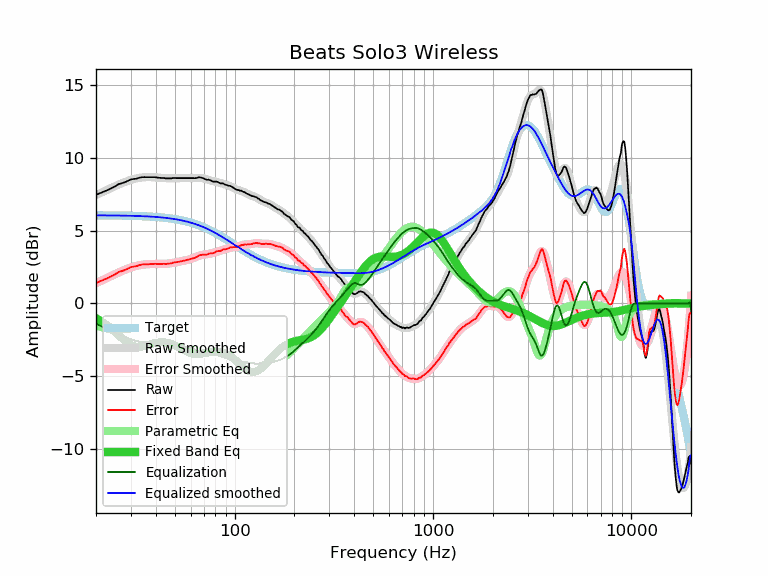

The table this chart was drawn from, first rows:
frequency, raw, error, smoothed, error_smoothed, equalization, parametric_eq, equalized_raw, equalized_smoothed, target
20, 7.47, 1.41, 7.45, 1.39, -1.39, -1.02, 6.08, 6.06, 6.06
21, 7.59, 1.53, 7.59, 1.53, -1.53, -1.18, 6.06, 6.06, 6.06
22, 7.71, 1.65, 7.72, 1.66, -1.66, -1.36, 6.05, 6.06, 6.06
23, 7.81, 1.76, 7.84, 1.79, -1.79, -1.55, 6.02, 6.06, 6.05
24, 7.94, 1.89, 7.96, 1.91, -1.91, -1.76, 6.03, 6.05, 6.05
25, 8.06, 2.01, 8.07, 2.02, -2.02, -1.97, 6.04, 6.05, 6.05
26, 8.21, 2.16, 8.17, 2.13, -2.13, -2.19, 6.08, 6.05, 6.05
27, 8.27, 2.23, 8.27, 2.23, -2.23, -2.39, 6.04, 6.04, 6.04
28, 8.34, 2.30, 8.36, 2.32, -2.32, -2.58, 6.02, 6.04, 6.04
29, 8.44, 2.41, 8.43, 2.40, -2.40, -2.73, 6.04, 6.03, 6.03
30, 8.53, 2.50, 8.50, 2.47, -2.47, -2.86, 6.06, 6.03, 6.03
31, 8.56, 2.54, 8.56, 2.53, -2.53, -2.94, 6.03, 6.02, 6.02
32, 8.58, 2.56, 8.60, 2.58, -2.58, -2.98, 6.00, 6.02, 6.02
33, 8.64, 2.63, 8.64, 2.63, -2.63, -2.99, 6.01, 6.01, 6.01
34, 8.68, 2.68, 8.66, 2.66, -2.66, -2.98, 6.02, 6.00, 6.00
35, 8.69, 2.69, 8.68, 2.68, -2.68, -2.94, 6.01, 6.00, 6.00
36, 8.68, 2.69, 8.69, 2.70, -2.70, -2.89, 5.98, 5.99, 5.99
37, 8.68, 2.70, 8.69, 2.71, -2.71, -2.84, 5.97, 5.98, 5.98
38, 8.68, 2.71, 8.69, 2.71, -2.71, -2.79, 5.97, 5.97, 5.97
39, 8.68, 2.72, 8.68, 2.72, -2.72, -2.75, 5.96, 5.96, 5.96
40, 8.68, 2.73, 8.67, 2.72, -2.72, -2.71, 5.96, 5.95, 5.95
41, 8.65, 2.71, 8.66, 2.72, -2.72, -2.68, 5.93, 5.94, 5.94
42, 8.64, 2.71, 8.64, 2.72, -2.72, -2.67, 5.92, 5.93, 5.93
43, 8.63, 2.72, 8.63, 2.72, -2.72, -2.66, 5.91, 5.91, 5.91
44, 8.63, 2.73, 8.62, 2.72, -2.72, -2.67, 5.91, 5.90, 5.90
45, 8.60, 2.71, 8.62, 2.73, -2.73, -2.68, 5.87, 5.89, 5.89
46, 8.60, 2.73, 8.61, 2.74, -2.74, -2.71, 5.86, 5.87, 5.87
47, 8.60, 2.75, 8.61, 2.76, -2.76, -2.74, 5.84, 5.85, 5.85
48, 8.60, 2.76, 8.61, 2.77, -2.77, -2.78, 5.83, 5.84, 5.84
49, 8.63, 2.81, 8.61, 2.79, -2.79, -2.83, 5.84, 5.82, 5.82
50, 8.63, 2.83, 8.62, 2.82, -2.82, -2.88, 5.81, 5.80, 5.80
51, 8.62, 2.84, 8.62, 2.84, -2.84, -2.94, 5.78, 5.78, 5.78
52, 8.62, 2.86, 8.62, 2.86, -2.86, -3.00, 5.76, 5.76, 5.76
53, 8.62, 2.88, 8.62, 2.88, -2.88, -3.06, 5.74, 5.74, 5.74
54, 8.62, 2.90, 8.62, 2.91, -2.91, -3.12, 5.71, 5.72, 5.72
55, 8.62, 2.93, 8.62, 2.93, -2.93, -3.18, 5.69, 5.69, 5.69
56, 8.62, 2.95, 8.62, 2.95, -2.95, -3.24, 5.67, 5.67, 5.67
57, 8.62, 2.98, 8.62, 2.98, -2.98, -3.30, 5.64, 5.64, 5.64
58, 8.62, 3.00, 8.62, 3.00, -3.00, -3.34, 5.62, 5.62, 5.62
59, 8.62, 3.03, 8.62, 3.03, -3.03, -3.39, 5.59, 5.59, 5.59
60, 8.62, 3.06, 8.62, 3.06, -3.06, -3.42, 5.56, 5.56, 5.56
61, 8.62, 3.09, 8.62, 3.09, -3.09, -3.45, 5.53, 5.53, 5.53
62, 8.62, 3.12, 8.63, 3.13, -3.13, -3.47, 5.49, 5.50, 5.50
63, 8.61, 3.14, 8.64, 3.16, -3.16, -3.48, 5.45, 5.47, 5.47
64, 8.63, 3.19, 8.64, 3.20, -3.20, -3.49, 5.43, 5.44, 5.44
65, 8.64, 3.23, 8.65, 3.24, -3.24, -3.49, 5.40, 5.41, 5.41
66, 8.68, 3.31, 8.65, 3.27, -3.27, -3.49, 5.41, 5.37, 5.37
67, 8.67, 3.33, 8.64, 3.30, -3.30, -3.48, 5.37, 5.34, 5.34
68, 8.65, 3.34, 8.63, 3.32, -3.32, -3.47, 5.33, 5.31, 5.31
69, 8.62, 3.35, 8.61, 3.34, -3.34, -3.45, 5.28, 5.27, 5.27
70, 8.59, 3.35, 8.59, 3.36, -3.36, -3.43, 5.23, 5.23, 5.23
71, 8.55, 3.35, 8.57, 3.37, -3.37, -3.41, 5.18, 5.20, 5.20
72, 8.52, 3.36, 8.54, 3.38, -3.38, -3.39, 5.14, 5.16, 5.16
73, 8.50, 3.38, 8.52, 3.39, -3.39, -3.37, 5.11, 5.12, 5.12
74, 8.52, 3.43, 8.49, 3.41, -3.41, -3.36, 5.11, 5.08, 5.09
75, 8.48, 3.43, 8.47, 3.42, -3.42, -3.34, 5.06, 5.05, 5.05
76, 8.45, 3.44, 8.45, 3.44, -3.44, -3.32, 5.01, 5.01, 5.01
77, 8.41, 3.44, 8.43, 3.46, -3.46, -3.31, 4.95, 4.97, 4.97
78, 8.38, 3.45, 8.41, 3.48, -3.48, -3.30, 4.90, 4.93, 4.93
79, 8.38, 3.49, 8.39, 3.50, -3.50, -3.30, 4.88, 4.89, 4.89
... 553 more rows
